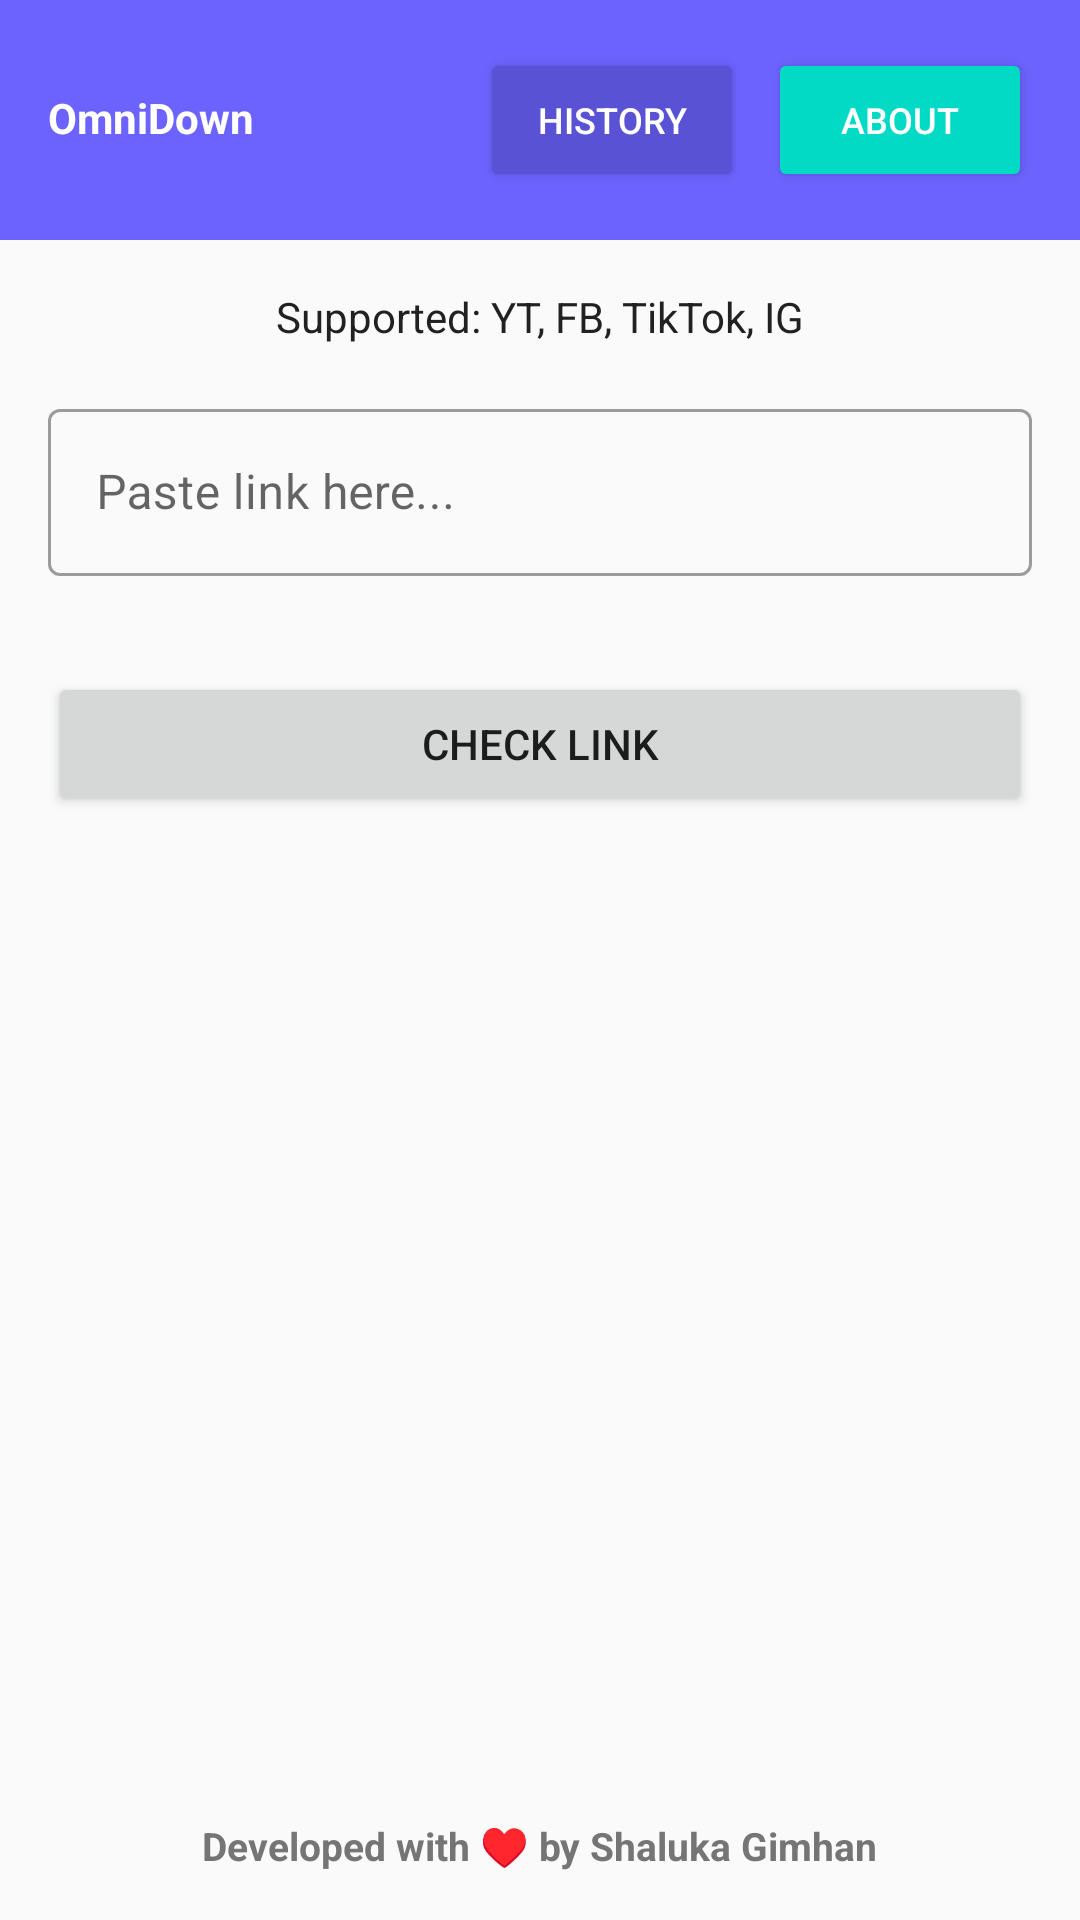

Write the Android layout XML for this screen, with the resource values it uses.
<!-- AndroidManifest.xml: application theme Theme.OmniDown -->
<!-- res/layout/activity_main.xml -->
<?xml version="1.0" encoding="utf-8"?>
<androidx.constraintlayout.widget.ConstraintLayout 
    xmlns:android="http://schemas.android.com/apk/res/android"
    xmlns:app="http://schemas.android.com/apk/res-auto"
    xmlns:tools="http://schemas.android.com/tools"
    android:layout_width="match_parent"
    android:layout_height="match_parent"
    android:background="@color/background"
    tools:context=".MainActivity">

    
    <LinearLayout
        android:id="@+id/headerLayout"
        android:layout_width="match_parent"
        android:layout_height="wrap_content"
        android:background="@color/primary"
        android:orientation="horizontal"
        android:padding="16dp"
        app:layout_constraintTop_toTopOf="parent">

        <TextView
            android:layout_width="0dp"
            android:layout_height="wrap_content"
            android:layout_weight="1"
            android:text="@string/app_name"
            android:textColor="@color/on_primary"
            android:textStyle="bold" />

        <Button
            android:id="@+id/btnHistory"
            android:layout_width="wrap_content"
            android:layout_height="wrap_content"
            android:backgroundTint="@color/primary_variant"
            android:text="History"
            android:textColor="@color/on_primary"
            android:textSize="12sp" />

        <Button
            android:id="@+id/btnAbout"
            android:layout_width="wrap_content"
            android:layout_height="wrap_content"
            android:layout_marginStart="8dp"
            android:backgroundTint="@color/secondary"
            android:text="About"
            android:textColor="@color/on_primary"
            android:textSize="12sp" />

    </LinearLayout>

    <ScrollView
        android:layout_width="match_parent"
        android:layout_height="0dp"
        app:layout_constraintTop_toBottomOf="@id/headerLayout"
        app:layout_constraintBottom_toTopOf="@id/footerLayout">

        <LinearLayout
            android:layout_width="match_parent"
            android:layout_height="wrap_content"
            android:orientation="vertical">

            <TextView
                android:id="@+id/tvSupportedPlatforms"
                android:layout_width="wrap_content"
                android:layout_height="wrap_content"
                android:layout_marginTop="16dp"
                android:layout_gravity="center_horizontal"
                android:text="@string/supported_platforms"
                android:textColor="@color/on_background" />

    
    <com.google.android.material.textfield.TextInputLayout
        android:id="@+id/tilUrl"
        style="@style/Widget.MaterialComponents.TextInputLayout.OutlinedBox"
        android:layout_width="match_parent"
        android:layout_height="wrap_content"
        android:layout_margin="16dp"
        app:endIconMode="clear_text">

        <com.google.android.material.textfield.TextInputEditText
            android:id="@+id/etUrl"
            android:layout_width="match_parent"
            android:layout_height="wrap_content"
            android:hint="@string/paste_link_hint"
            android:inputType="textUri" />
    </com.google.android.material.textfield.TextInputLayout>

    <Button
        android:id="@+id/btnAnalyze"
        android:layout_width="match_parent"
        android:layout_height="wrap_content"
        android:layout_margin="16dp"
        android:text="@string/btn_analyze" />

    
    <androidx.cardview.widget.CardView
        android:id="@+id/cvVideoInfo"
        android:layout_width="match_parent"
        android:layout_height="wrap_content"
        android:layout_margin="16dp"
        android:visibility="gone"
        app:cardCornerRadius="8dp"
        app:cardElevation="4dp"
        tools:visibility="visible">

        <LinearLayout
            android:layout_width="match_parent"
            android:layout_height="wrap_content"
            android:orientation="vertical"
            android:padding="16dp">

            <ImageView
                android:id="@+id/ivThumbnail"
                android:layout_width="match_parent"
                android:layout_height="wrap_content"
                android:maxHeight="250dp"
                android:adjustViewBounds="true"
                android:scaleType="fitCenter"
                android:layout_marginBottom="16dp"
                android:visibility="gone" />

            <TextView
                android:id="@+id/tvVideoTitle"
                android:layout_width="match_parent"
                android:layout_height="wrap_content"
                tools:text="Video Title"
                android:textColor="@color/on_surface"
                android:textSize="18sp"
                android:textStyle="bold" />

            <TextView
                android:id="@+id/tvVideoDuration"
                android:layout_width="match_parent"
                android:layout_height="wrap_content"
                android:layout_marginTop="4dp"
                tools:text="Duration: 00:00"
                android:textColor="@color/on_surface_variant" />

            <TextView
                android:layout_width="match_parent"
                android:layout_height="wrap_content"
                android:layout_marginTop="16dp"
                android:text="Select Format:"
                tools:ignore="HardcodedText"
                android:textStyle="bold" />

            <Spinner
                android:id="@+id/spinnerFormats"
                android:layout_width="match_parent"
                android:layout_height="wrap_content"
                android:layout_marginTop="8dp"
                android:minHeight="48dp" />

            <Button
                android:id="@+id/btnDownload"
                android:layout_width="match_parent"
                android:layout_height="wrap_content"
                android:layout_marginTop="16dp"
                android:text="@string/btn_download" />
        </LinearLayout>
    </androidx.cardview.widget.CardView>

    
    <LinearLayout
        android:id="@+id/progressLayout"
        android:layout_width="match_parent"
        android:layout_height="wrap_content"
        android:layout_margin="16dp"
        android:orientation="vertical"
        android:visibility="gone"
        tools:visibility="visible">

        <TextView
            android:id="@+id/tvProgressStatus"
            android:layout_width="match_parent"
            android:layout_height="wrap_content"
            android:text="@string/analyzing_text"
            android:textAlignment="center"
            android:textStyle="bold" />

        <ProgressBar
            android:id="@+id/progressBar"
            style="?android:attr/progressBarStyleHorizontal"
            android:layout_width="match_parent"
            android:layout_height="wrap_content"
            android:layout_marginTop="8dp"
            android:max="100" />
            
        <TextView
            android:id="@+id/tvProgressDetails"
            android:layout_width="match_parent"
            android:layout_height="wrap_content"
            android:layout_marginTop="4dp"
            android:text=""
            android:textAlignment="center"
            android:textSize="12sp" />

        <Button
            android:id="@+id/btnOpenFile"
            android:layout_width="match_parent"
            android:layout_height="wrap_content"
            android:layout_marginTop="16dp"
            android:text="Open File"
            android:visibility="gone" />

    </LinearLayout>
        
        </LinearLayout>
    </ScrollView>

    
    <LinearLayout
        android:id="@+id/footerLayout"
        android:layout_width="match_parent"
        android:layout_height="wrap_content"
        android:gravity="center"
        android:orientation="vertical"
        android:padding="4dp"
        android:layout_marginBottom="4dp"
        app:layout_constraintBottom_toBottomOf="parent">
        
        <TextView
            android:id="@+id/tvFooterText"
            android:layout_width="wrap_content"
            android:layout_height="wrap_content"
            android:text="Developed with ♥ by Shaluka Gimhan"
            android:textColor="@color/on_surface_variant"
            android:textSize="13sp"
            android:textStyle="bold"
            android:padding="8dp"
            android:background="?android:attr/selectableItemBackground"
            android:clickable="true"
            android:focusable="true" />
    </LinearLayout>

</androidx.constraintlayout.widget.ConstraintLayout>
<!-- resources referenced by this layout -->
<resources>
  <color name="background">#FAFAFA</color>
  <color name="on_background">#212121</color>
  <color name="on_primary">#FFFFFF</color>
  <color name="on_surface">#212121</color>
  <color name="on_surface_variant">#757575</color>
  <color name="primary">#6C63FF</color>
  <color name="primary_variant">#5A52D5</color>
  <color name="secondary">#03DAC5</color>
  <string name="analyzing_text">Analyzing...</string>
  <string name="app_name">OmniDown</string>
  <string name="btn_analyze">Check Link</string>
  <string name="btn_download">Start Download</string>
  <string name="paste_link_hint">Paste link here...</string>
  <string name="supported_platforms">Supported: YT, FB, TikTok, IG</string>
  <style name="Theme.OmniDown" parent="Theme.MaterialComponents.DayNight.NoActionBar">
          
          <item name="colorPrimary">@color/primary</item>
          <item name="colorPrimaryVariant">@color/primary_variant</item>
          <item name="colorOnPrimary">@color/on_primary</item>
          
          <item name="colorSecondary">@color/secondary</item>
          <item name="colorSecondaryVariant">@color/secondary_variant</item>
          <item name="colorOnSecondary">@color/on_secondary</item>
          
          <item name="android:statusBarColor">?attr/colorPrimaryVariant</item>
          
      </style>
  <color name="secondary_variant">#018786</color>
  <color name="on_secondary">#000000</color>
</resources>
